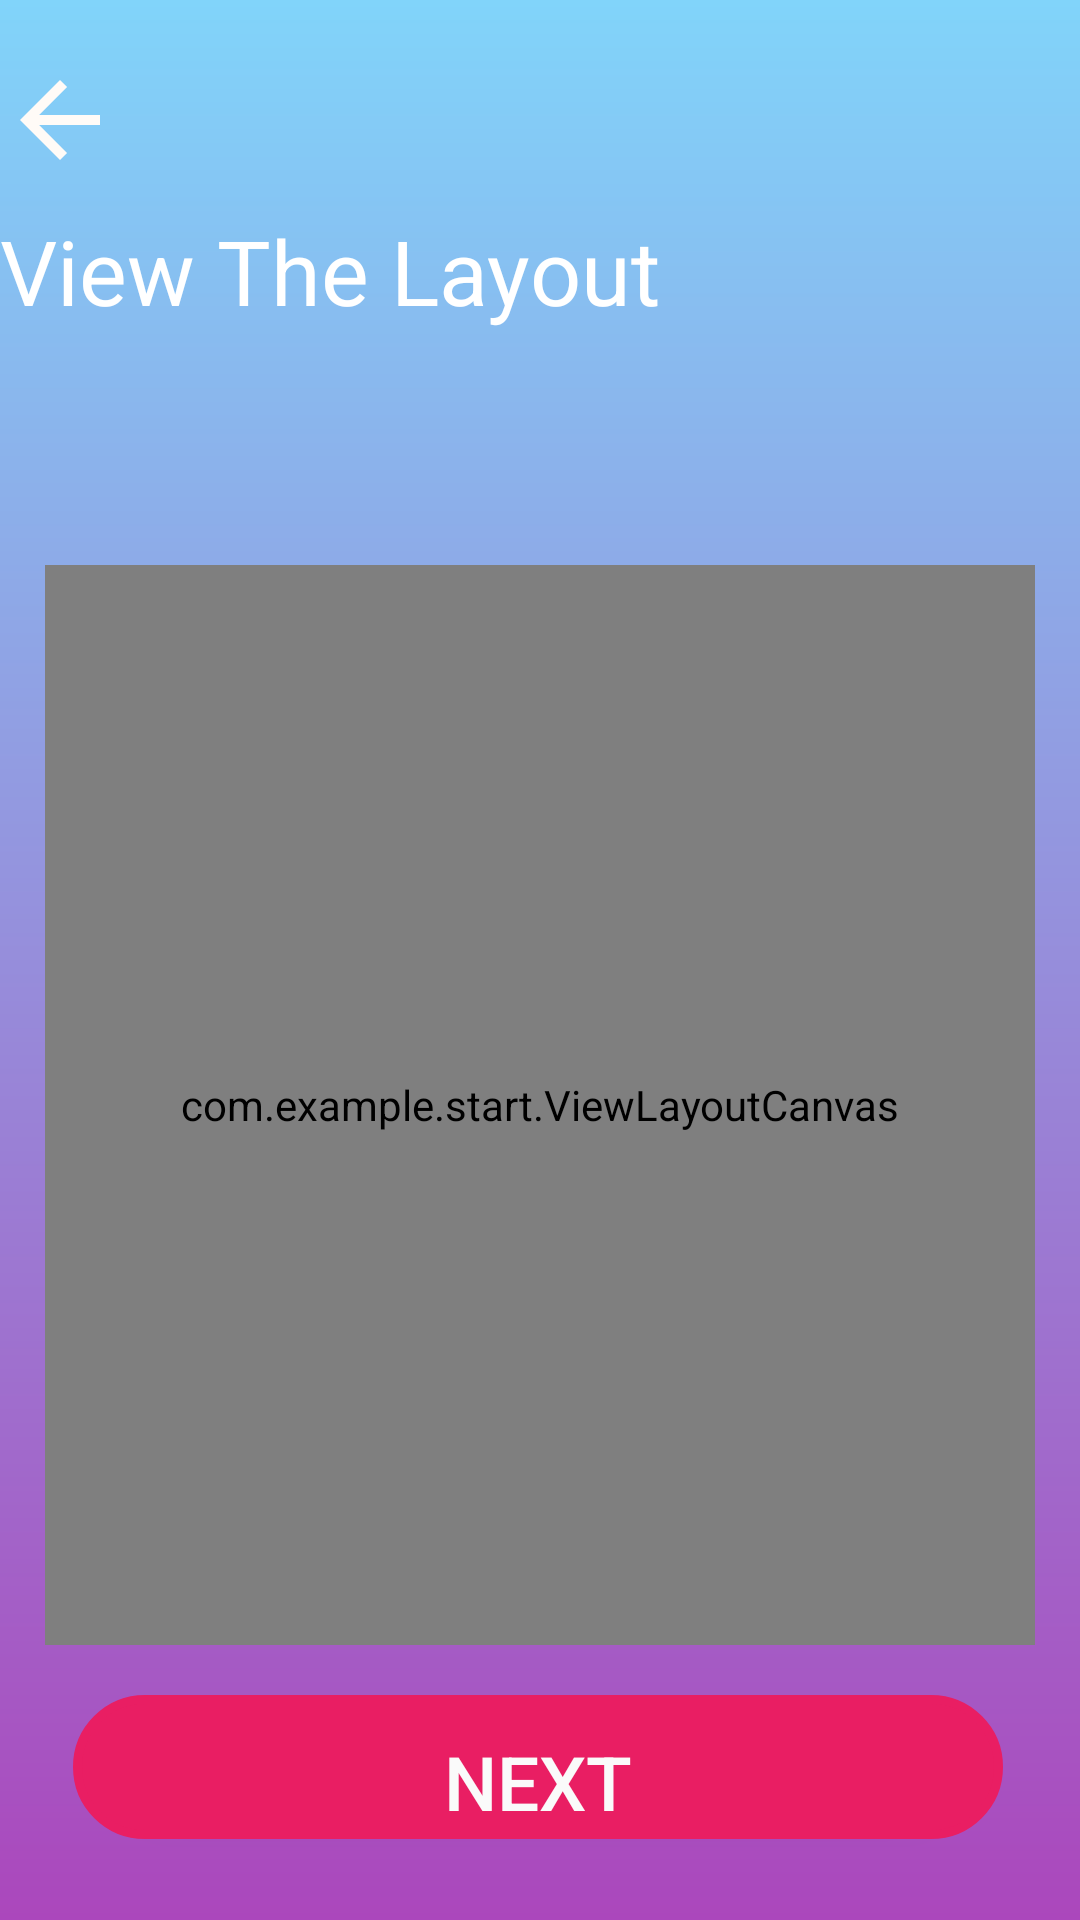

The Android layout XML behind this screen, and the referenced resources:
<!-- AndroidManifest.xml: activity theme AppTheme.NoActionBar -->
<!-- res/layout/activity_view_layout.xml -->
<?xml version="1.0" encoding="utf-8"?>
<android.support.design.widget.CoordinatorLayout xmlns:android="http://schemas.android.com/apk/res/android"
    xmlns:app="http://schemas.android.com/apk/res-auto"
    xmlns:tools="http://schemas.android.com/tools"
    android:layout_width="match_parent"
    android:layout_height="match_parent"
    android:background="@drawable/gradientbackground1"
    tools:context=".ViewLayoutActivity">


    <include layout="@layout/content_view_layout" />

</android.support.design.widget.CoordinatorLayout>
<!-- res/layout/content_view_layout.xml (included above) -->
<?xml version="1.0" encoding="utf-8"?>
<android.support.constraint.ConstraintLayout xmlns:android="http://schemas.android.com/apk/res/android"
    xmlns:app="http://schemas.android.com/apk/res-auto"
    xmlns:tools="http://schemas.android.com/tools"
    android:layout_width="match_parent"
    android:layout_height="match_parent"
    app:layout_behavior="@string/appbar_scrolling_view_behavior"
    tools:context=".ViewLayoutActivity"
    tools:showIn="@layout/activity_view_layout">

    <LinearLayout
        android:id="@+id/linearLayout4"
        android:layout_width="match_parent"
        android:layout_height="wrap_content"
        android:orientation="vertical"
        app:layout_constraintEnd_toEndOf="parent"
        app:layout_constraintHorizontal_bias="0.0"
        app:layout_constraintStart_toStartOf="parent"
        app:layout_constraintTop_toTopOf="parent">

        <Button
            android:id="@+id/button_back"
            android:layout_width="40dp"
            android:layout_height="40dp"
            android:layout_marginTop="20dp"
            android:background="@android:color/transparent"
            android:drawableBottom="@drawable/ic_arrow_back_white" />

        <TextView
            android:id="@+id/t2"
            android:layout_width="wrap_content"
            android:layout_height="wrap_content"
            android:layout_marginTop="10dp"
            android:layout_marginBottom="20dp"
            android:text="@string/View_layout"
            android:textColor="#ffff"
            android:textSize="30dp" />
    </LinearLayout>


    <com.example.start.ViewLayoutCanvas
        android:id="@+id/view_canvas"
        android:layout_width="match_parent"
        android:layout_height="360dp"
        android:layout_marginStart="15dp"
        android:layout_marginTop="58dp"
        android:layout_marginEnd="15dp"
        android:background="#fafafa"
        app:layout_constraintEnd_toEndOf="parent"
        app:layout_constraintHorizontal_bias="1.0"
        app:layout_constraintStart_toStartOf="parent"
        app:layout_constraintTop_toBottomOf="@+id/linearLayout4" />


    <Button
        android:id="@+id/button_layout_next"
        android:layout_width="310dp"
        android:layout_height="wrap_content"
        android:layout_gravity="bottom|end"
        android:layout_marginStart="100dp"
        android:layout_marginLeft="100dp"
        android:layout_marginTop="25dp"
        android:layout_marginEnd="100dp"
        android:layout_marginRight="100dp"
        android:layout_marginBottom="27dp"
        android:background="@drawable/button_shape_for_canvas"
        android:text="@string/nextButton"
        android:textColor="#fafafa"
        android:textSize="25dp"
        app:layout_constraintBottom_toBottomOf="parent"
        app:layout_constraintEnd_toEndOf="parent"
        app:layout_constraintHorizontal_bias="0.505"
        app:layout_constraintStart_toStartOf="parent"
        app:layout_constraintTop_toBottomOf="@+id/draw_canvas" />

    
    
    
    
    
    
    
    
    
    
    
    
    
    
    

    
        
        
        
        
        
        
        
        
        
        
        
        
        
        

</android.support.constraint.ConstraintLayout>
<!-- resources referenced by this layout -->
<resources>
  <!-- drawable button_shape_for_canvas (drawable) -->
  <?xml version="1.0" encoding="utf-8"?>
  <shape xmlns:android="http://schemas.android.com/apk/res/android" android:shape="rectangle" >
  
      <corners
          android:bottomLeftRadius="30dp"
          android:bottomRightRadius="30dp"
          android:radius="60dp"
          android:topLeftRadius="30dp"
          android:topRightRadius="30dp" />
      />
      <solid android:color="#e91e63" />
      <padding
          android:left="10dp"
          android:top="10dp"
          android:right="10dp"
          android:bottom="0dp"
          />
  
      <stroke
          android:width="3dp"
          android:color="#e91e63"
          />
  </shape>
  <!-- drawable gradientbackground1 (drawable) -->
  <?xml version="1.0" encoding="utf-8"?>
  <shape xmlns:android="http://schemas.android.com/apk/res/android">
      
          
          
          
          
      <gradient
      android:startColor="#ab47bc"
      android:endColor="#81d4fa"
      android:angle="90"
          android:type="linear"/>
  
  </shape>
  <!-- drawable ic_arrow_back_white (drawable) -->
  <vector android:height="40dp" android:tint="#FFFBF7"
      android:viewportHeight="24.0" android:viewportWidth="24.0"
      android:width="40dp" xmlns:android="http://schemas.android.com/apk/res/android">
      <path android:fillColor="#FF000000" android:pathData="M20,11H7.83l5.59,-5.59L12,4l-8,8 8,8 1.41,-1.41L7.83,13H20v-2z"/>
  </vector>
  <string name="View_layout">View The Layout</string>
  <string name="nextButton">Next</string>
  <style name="AppTheme.NoActionBar">
          <item name="windowActionBar">false</item>
          <item name="windowNoTitle">true</item>
      </style>
</resources>
